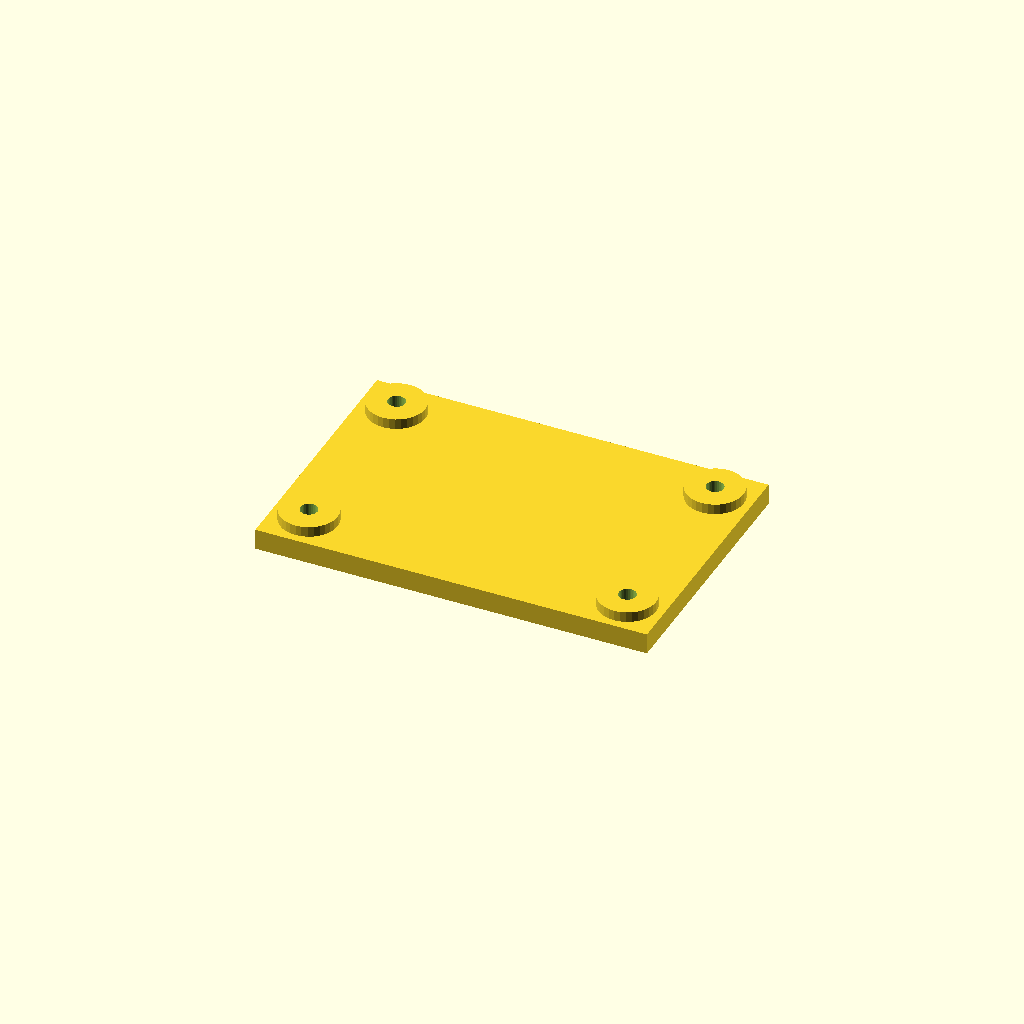
Cell 1: the model at its default parameters.
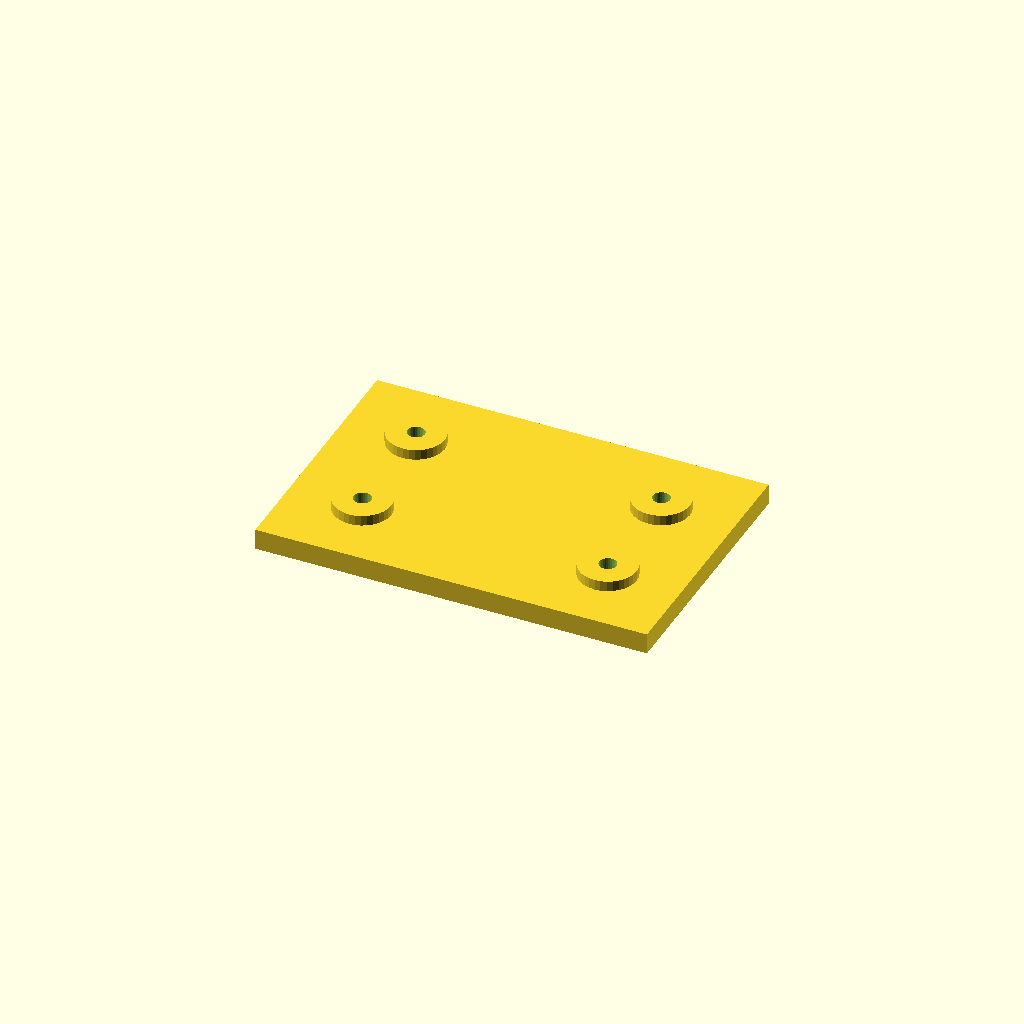
Cell 2: edge = 28 (everything else at default).
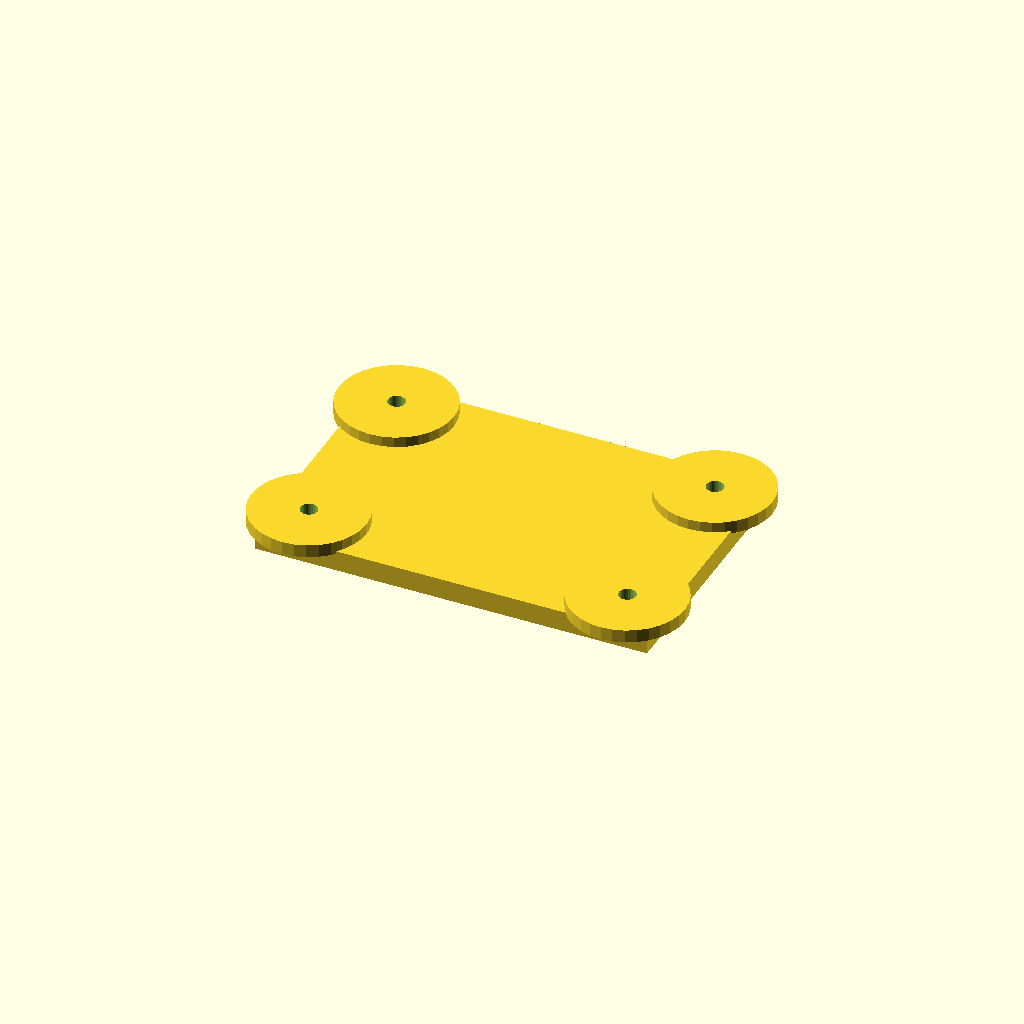
Cell 3: boss_d = 44 (everything else at default).
All cells are drawn from one camera (rotation 55°, 0°, 25°, orthographic, colour scheme Cornfield), so only the parameter changes between them.
Source of the model, optional_data/data/place1/anchorpads/part_0218.scad:
$fn = 32;

// ----------------------------------------------------------------------
// Anchor pads 150 x 100 x 12
// four corner bosses with anchor holes
// ----------------------------------------------------------------------

// --- parameters (mm) ---
plate = [150, 100, 8];  // base plate size (x, y, z)
pads = 4;               // boss count, one per corner
edge = 14;              // boss centre offset from the plate edge
boss_d = 22;            // boss diameter
boss_h = 4;             // boss height above the base plate
hole_d = 6.6;           // hole diameter

// --- derived feature positions (mm) ---
height = plate[2] + boss_h;      // = 12   overall height of the part
corner_x = plate[0] / 2 - edge;  // = 61   boss centre X
corner_y = plate[1] / 2 - edge;  // = 36   boss centre Y
feature_centers = [
  [corner_x, corner_y],
  [-corner_x, corner_y],
  [-corner_x, -corner_y],
  [corner_x, -corner_y]
];   // boss centres, anchor holes are drilled there

// base plate, four bosses standing on it, anchor holes all the way through
difference() {
  union() {
    cube(plate, center = true);
    for (centre = feature_centers)
      translate([centre[0], centre[1], plate[2] / 2 - 1])
        cylinder(d = boss_d, h = boss_h + 1);
  }
  for (centre = feature_centers)
    translate([centre[0], centre[1], -height])
      cylinder(d = hole_d, h = 2 * height + 2);  // through boss and plate
}
Customizer parameters (derived from the source; name, type, default, range or options):
plate: vector, default [150, 100, 8]
pads: number, default 4
edge: number, default 14
boss_d: number, default 22
boss_h: number, default 4
hole_d: number, default 6.6
